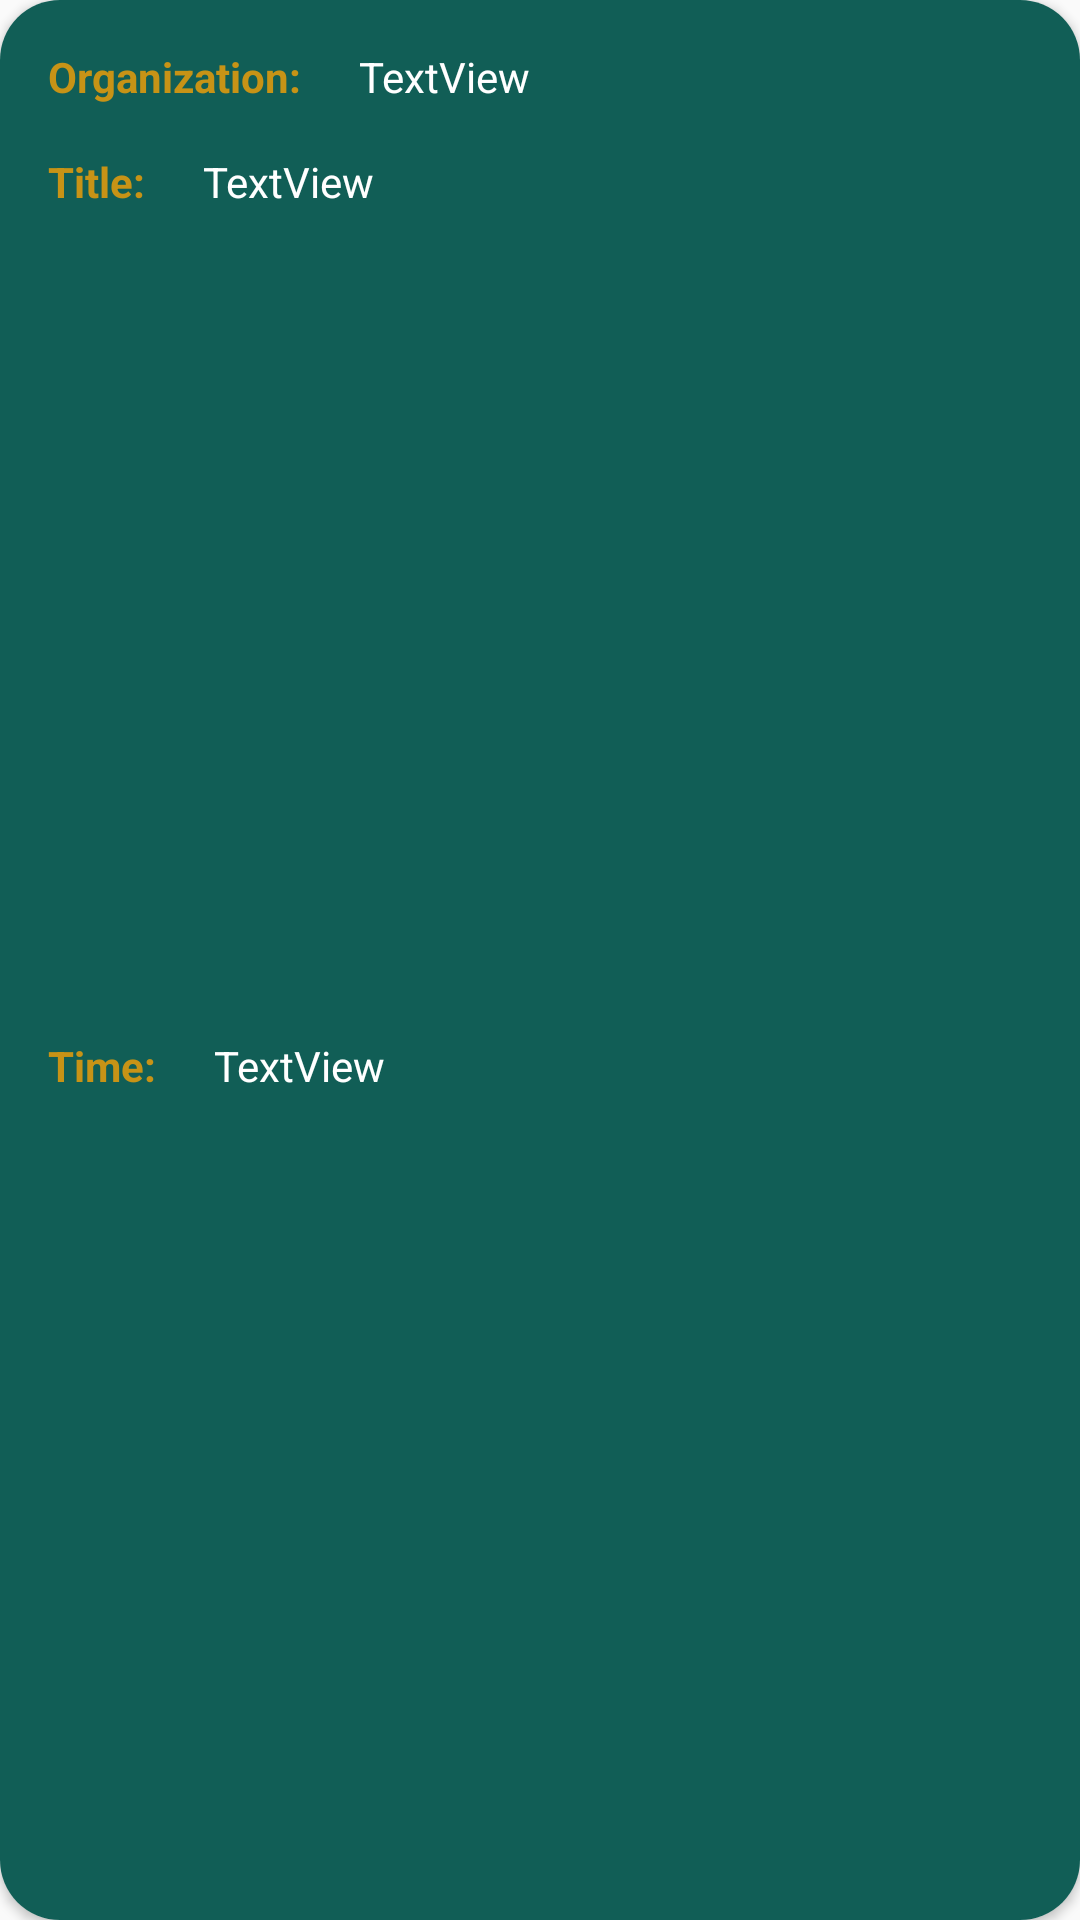

Produce the Android XML layout that renders to this screen, including the resource entries it uses.
<!-- AndroidManifest.xml: application theme AppTheme -->
<!-- res/layout/calendar_event.xml -->
<?xml version="1.0" encoding="utf-8"?>
<androidx.cardview.widget.CardView
    xmlns:android="http://schemas.android.com/apk/res/android"
    xmlns:app="http://schemas.android.com/apk/res-auto"
    xmlns:tools="http://schemas.android.com/tools"
    android:layout_width="match_parent"
    android:layout_height="wrap_content"
    android:layout_marginHorizontal="10dp"
    android:layout_marginTop="10dp"
    android:layout_marginBottom="20dp"
    android:scrollbars="vertical"
    app:cardCornerRadius="20dp">


    <androidx.constraintlayout.widget.ConstraintLayout
        android:layout_width="match_parent"
        android:layout_height="match_parent"
        android:background="@color/WSUDrkGreen">

        <TextView
            android:id="@+id/textView1"
            android:layout_width="wrap_content"
            android:layout_height="wrap_content"
            android:layout_marginStart="16dp"
            android:layout_marginTop="16dp"
            android:text="Organization: "
            android:textStyle="bold"
            android:textColor="@color/WSUGold"
            app:layout_constraintStart_toStartOf="parent"
            app:layout_constraintTop_toTopOf="parent" />

        <TextView
            android:id="@+id/event_organization_name"
            android:layout_width="0dp"
            android:layout_height="wrap_content"
            android:layout_marginStart="16dp"
            android:layout_marginTop="16dp"
            android:layout_marginEnd="16dp"
            android:text="TextView"
            android:textColor="@color/white"
            app:layout_constraintEnd_toEndOf="parent"
            app:layout_constraintStart_toEndOf="@+id/textView1"
            app:layout_constraintTop_toTopOf="parent" />

        <TextView
            android:id="@+id/textView2"
            android:layout_width="wrap_content"
            android:layout_height="wrap_content"
            android:layout_marginStart="16dp"
            android:layout_marginTop="16dp"
            android:text="Title: "
            android:textStyle="bold"
            android:textColor="@color/WSUGold"
            app:layout_constraintStart_toStartOf="parent"
            app:layout_constraintTop_toBottomOf="@+id/textView1" />

        <TextView
            android:id="@+id/event_title"
            android:layout_width="0dp"
            android:layout_height="wrap_content"
            android:layout_marginStart="16dp"
            android:layout_marginTop="16dp"
            android:layout_marginEnd="16dp"
            android:text="TextView"
            android:textColor="@color/white"
            app:layout_constraintEnd_toEndOf="parent"
            app:layout_constraintStart_toEndOf="@+id/textView2"
            app:layout_constraintTop_toBottomOf="@+id/event_organization_name" />

        <TextView
            android:id="@+id/textView3"
            android:layout_width="wrap_content"
            android:layout_height="wrap_content"
            android:layout_marginStart="16dp"
            android:layout_marginTop="16dp"
            android:layout_marginBottom="16dp"
            android:text="Time: "
            android:textStyle="bold"
            android:textColor="@color/WSUGold"
            app:layout_constraintBottom_toBottomOf="parent"
            app:layout_constraintStart_toStartOf="parent"
            app:layout_constraintTop_toBottomOf="@+id/textView2" />

        <TextView
            android:id="@+id/event_date"
            android:layout_width="0dp"
            android:layout_height="wrap_content"
            android:layout_marginStart="16dp"
            android:layout_marginTop="16dp"
            android:layout_marginEnd="16dp"
            android:layout_marginBottom="16dp"
            android:text="TextView"
            android:textColor="@color/white"
            app:layout_constraintBottom_toBottomOf="parent"
            app:layout_constraintEnd_toEndOf="parent"
            app:layout_constraintStart_toEndOf="@+id/textView3"
            app:layout_constraintTop_toBottomOf="@+id/event_title" />

    </androidx.constraintlayout.widget.ConstraintLayout>
</androidx.cardview.widget.CardView>
<!-- resources referenced by this layout -->
<resources>
  <color name="WSUDrkGreen">#115e56</color>
  <color name="WSUGold">#c79316</color>
  <color name="white">#ffffff</color>
  <style name="AppTheme" parent="Theme.AppCompat.Light.DarkActionBar">
          
          <item name="colorPrimary">@color/WSUDrkGreen</item>
          <item name="colorPrimaryDark">#000000</item>
          <item name="colorAccent">@color/WSUGold</item>
      </style>
</resources>
